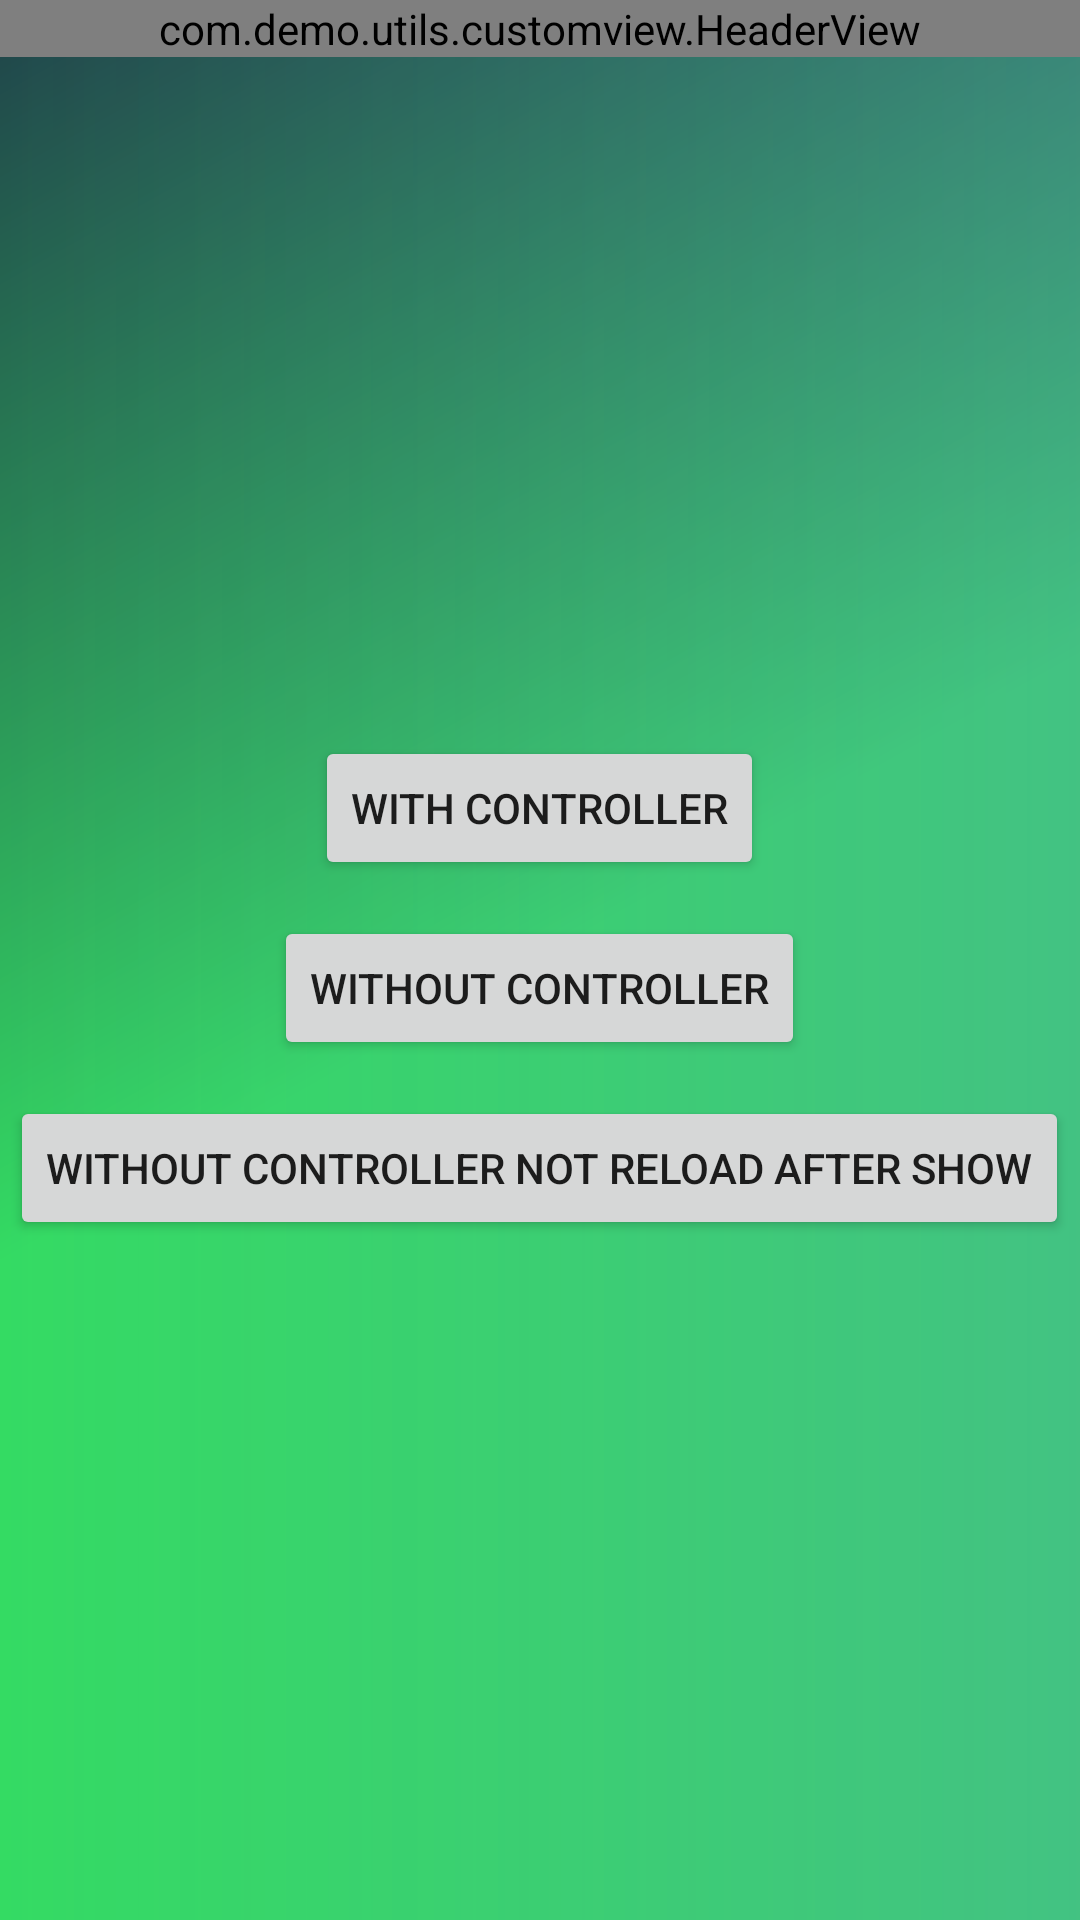

Layout XML and referenced resources for this Android screen:
<!-- AndroidManifest.xml: application theme Theme.AppThem -->
<!-- res/layout/fragment_interstitial.xml -->
<?xml version="1.0" encoding="utf-8"?>
<layout xmlns:android="http://schemas.android.com/apk/res/android"
    xmlns:app="http://schemas.android.com/apk/res-auto">

    <data>

        <variable
            name="fragment"
            type="com.demo.ui.fragments.demo_ads.InterstitialFragment" />
    </data>

    <LinearLayout
        android:layout_width="match_parent"
        android:layout_height="match_parent"
        android:orientation="vertical">

        <com.demo.utils.customview.HeaderView
            android:id="@+id/header"
            android:layout_width="match_parent"
            android:layout_height="wrap_content"
            app:headerListener="@{fragment}"
            app:headerTitle="@string/interstitial"
            app:optionIcon="@drawable/ic_tick_circle"
            app:showBackButton="true"
            app:showOptionButton="false" />

        <LinearLayout
            android:layout_width="match_parent"
            android:layout_height="0dp"
            android:layout_weight="1"
            android:gravity="center"
            android:orientation="vertical">

            <androidx.appcompat.widget.AppCompatButton
                android:id="@+id/withController"
                android:layout_width="wrap_content"
                android:layout_height="wrap_content"
                android:text="With controller" />

            <androidx.appcompat.widget.AppCompatButton
                android:id="@+id/withoutController"
                android:layout_width="wrap_content"
                android:layout_height="wrap_content"
                android:layout_marginTop="12dp"
                android:text="Without controller" />

            <androidx.appcompat.widget.AppCompatButton
                android:id="@+id/withoutControllerNotReloadAfterShow"
                android:layout_width="wrap_content"
                android:layout_height="wrap_content"
                android:layout_marginTop="12dp"
                android:text="Without controller not reload after show" />

        </LinearLayout>

    </LinearLayout>
</layout>
<!-- resources referenced by this layout -->
<resources>
  <!-- drawable ic_tick_circle (drawable) -->
  <vector xmlns:android="http://schemas.android.com/apk/res/android"
      android:width="24dp"
      android:height="25dp"
      android:viewportWidth="24"
      android:viewportHeight="25">
    <path
        android:pathData="M12,22.5C17.5,22.5 22,18 22,12.5C22,7 17.5,2.5 12,2.5C6.5,2.5 2,7 2,12.5C2,18 6.5,22.5 12,22.5Z"
        android:strokeLineJoin="round"
        android:strokeWidth="1.5"
        android:fillColor="#00000000"
        android:strokeColor="#ffffff"
        android:strokeLineCap="round"/>
    <path
        android:pathData="M7.75,12.5L10.58,15.33L16.25,9.67"
        android:strokeLineJoin="round"
        android:strokeWidth="1.5"
        android:fillColor="#00000000"
        android:strokeColor="#ffffff"
        android:strokeLineCap="round"/>
  </vector>
  <string name="interstitial">Interstitial</string>
  <style name="Theme.AppThem" parent="Theme.MaterialComponents.Light.NoActionBar">
          
          <item name="colorPrimary">@color/colorPrimary</item>
          <item name="colorPrimaryVariant">@color/purple_700</item>
          
          <item name="colorSecondary">@color/teal_200</item>
          <item name="colorSecondaryVariant">@color/teal_700</item>
          
          <item name="android:statusBarColor">@color/black</item>
          
          <item name="colorSwitchThumbNormal">@color/white</item>
          <item name="colorControlActivated">@color/colorTheme</item>
          <item name="android:windowBackground">@drawable/bg_app</item>
      </style>
  <color name="colorPrimary">#20558A</color>
  <color name="purple_700">#FF3700B3</color>
  <color name="teal_200">#FF03DAC5</color>
  <color name="teal_700">#FF018786</color>
  <color name="black">#FF000000</color>
  <color name="white">#FFFFFFFF</color>
  <color name="colorTheme">#025DB8</color>
  <!-- drawable bg_app (drawable) -->
  <layer-list xmlns:android="http://schemas.android.com/apk/res/android"
      xmlns:aapt="http://schemas.android.com/aapt">
      <item>
          <shape>
              <gradient
                  android:angle="135"
                  android:centerColor="#34db63"
                  android:endColor="#20424A"
                  android:startColor="#34db63"
                  android:type="linear" />
          </shape>
      </item>
      <item>
          <shape>
              <gradient
                  android:angle="0"
                  android:endColor="#337B61FF"
                  android:startColor="#00FFFFFF"
                  android:type="linear" />
          </shape>
      </item>
  </layer-list>
</resources>
